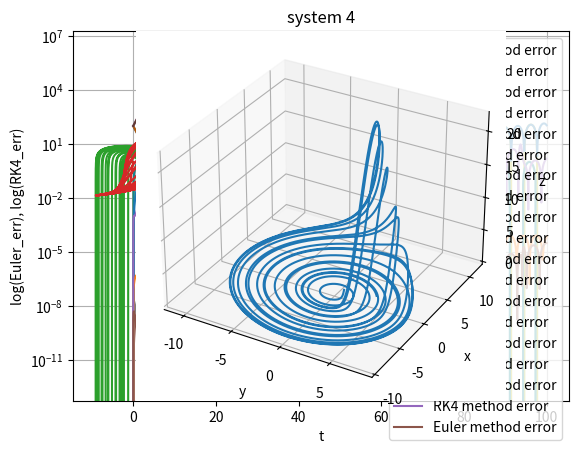

Write the Python code that produced this figure.
from mpl_toolkits import mplot3d
import matplotlib.pyplot as plt
import numpy as np


def example_1(t, x):
    return [-x[0]]

def example_2(t, x):
    return [x[0]]

def example_3(t, x):
    return [x[1], -x[0]]

def example_4(t, x):
    a = 0.2
    b = a
    r = 5.7

    return [-x[1] - x[2],
            x[0] + a * x[1],
            b + (x[0] - r) * x[2]]


def exact_1(x0, t):
    x = x0.copy()
    for j in range(len(x0)):
        x[j] = x[j] * np.exp(-t)
    return x

def exact_2(x0, t):
    x = x0.copy()
    for j in range(len(x0)):
        x[j] = x[j] * np.exp(t)
    return x

def exact_3(x0, t):
    x = x0.copy()
    for j in range(len(x0)):
        x[j] = np.sin(t)
    return x


def Euler_step(tn, xn, f, h):
    xn_ = xn.copy()
    for j in range(len(xn)):
        xn_[j] = xn[j] + h * f(tn, xn)[j]
    return xn_

def RK4_step(tn, xn, f, h):
    xn_ = xn.copy()

    k1 = f(tn, xn)
    k2 = f(tn + h / 2, [xn_[i] + k1[i] * h / 2 for i in range(len(xn))])
    k3 = f(tn + h / 2, [xn_[i] + k2[i] * h / 2 for i in range(len(xn))])
    k4 = f(tn + h, [xn_[i] + k3[i] * h for i in range(len(xn))])

    for j in range(len(xn)):
        xn_[j] = xn[j] + h*(k1[j] + 2*k2[j] + 2*k3[j] + k4[j])/6

    return xn_


def ode(f, method, t0, x0, n, h, exact=None):
    xn = x0.copy()
    tn = t0

    e = []
    x = [x0]
    t = [tn]
    if exact is not None: e = [exact(x0, t0)]
    for i in range(n):
        if       method == 'Euler': xn = Euler_step(tn, xn, f, h)
        elif     method == 'RK4':   xn = RK4_step(tn, xn, f, h)
        else:
            print("Invalid argument: ", method)
            break
        tn = tn + h

        x.append(xn)
        t.append(tn)
        if exact is not None: e.append(exact(x0, tn))

    return np.array(t), np.array(x), np.array(e)

def plot(t, x1, method1, x2=None, method2=None, exact=None, system=None):
    ax = plt.gca()

    legend = [method1]
    if method2 is not None: legend = legend + [method2]
    if exact is not None: legend = legend + ['exact']

    ax.plot(t, x1)
    if x2 is not None: ax.plot(t, x2)
    if exact is not None: ax.plot(t, exact, color='black', alpha=0.3)

    plt.grid(True)
    plt.title(system)
    plt.legend(legend)
    plt.ylabel("x(t)")
    plt.xlabel("t")
    plt.show()

def plot_err(t, x1=None, exact1=None, x2=None, exact2=None, system=None):
    err1 = []
    err2 = []
    legend = []
    for i in range(t.shape[0]):
        if x1 is not None:
            err1.append(np.abs(x1[i] - exact1[i]))
            legend.append('Euler method error')
        if x2 is not None:
            err2.append(np.abs(x2[i] - exact2[i]))
            legend.append('RK4 method error')

    ax = plt.gca()
    if x1 is not None: ax.plot(t, err1)
    if x2 is not None: ax.plot(t, err2)

    plt.grid(True)
    plt.title(system)
    plt.legend(legend)
    plt.yscale('log')
    plt.ylabel("log(Euler_err), log(RK4_err)")
    plt.xlabel("t")
    plt.show()


if __name__ == "__main__":
    t0 = 0.0
    n = 1000
    h = 0.01

    # system 1
    x0 = [100]

    t1, x1, exact1 = ode(example_1, 'Euler', t0, x0, n, h, exact_1)
    _, x2, exact2 = ode(example_1, 'RK4', t0, x0, n, h, exact_1)

    plot(t1, x1, 'Euler', x2, 'RK4', exact1, 'system 1')
    plot_err(t1, x1, exact1, x2, exact2, 'system 1')


    # system 2
    x0 = [100]

    t1, x1, exact1 = ode(example_2, 'Euler', t0, x0, n, h, exact_2)
    _, x2, exact2 = ode(example_2, 'RK4', t0, x0, n, h, exact_2)

    plot(t1, x1, 'Euler', x2, 'RK4', exact1, 'system 2')
    plot_err(t1, x1, exact1, x2, exact2, 'system 2')


    # system 3
    x0 = [0.0, 1.0]
    n = 1000
    h = 0.1

    t1, x1, exact1 = ode(example_3, 'Euler', t0, x0, n, h, exact_3)
    _, x2, exact2 = ode(example_3, 'RK4', t0, x0, n, h, exact_3)

    plot(t1, x1[:,0], 'Euler', x2[:,0], 'RK4', exact1[:,0], 'system 3')
    plot_err(t1, x1[:,0], exact1[:,0], x2[:,0], exact2[:,0], 'system 3')


    # system 4
    x0 = [0.0, 1.0, 1.0]

    n = 10000
    h = 0.01

    _, x1E, _ = ode(example_4, 'Euler', t0, x0, 2*n-1, h/2)
    t2E, x2E, _ = ode(example_4, 'Euler', t0, x0, n-1, h)

    _, x1R, _ = ode(example_4, 'RK4', t0, x0, 2*n-1, h/2)
    t2R, x2R, _ = ode(example_4, 'RK4', t0, x0, n-1, h)

    plot(x1R[:,0], x1R[:,1], 'RK4', system='system 4')
    plot(x1R[:,0], x1R[:,2], 'RK4', system='system 4')
    plot_err(t=t2E, x1=x1E[[i*2 for i in range(x2E.shape[0])],0], exact1=x2E[:,0],
                    x2=x1R[[i*2 for i in range(x2R.shape[0])],0], exact2=x2R[:,0], system='system 4')

    ax = plt.axes(projection='3d')
    ax.plot3D(x1R[:,1], x1R[:,0], x1R[:,2])
    ax.set_xlabel('y')
    ax.set_ylabel('x')
    ax.set_zlabel('z')
    plt.show()